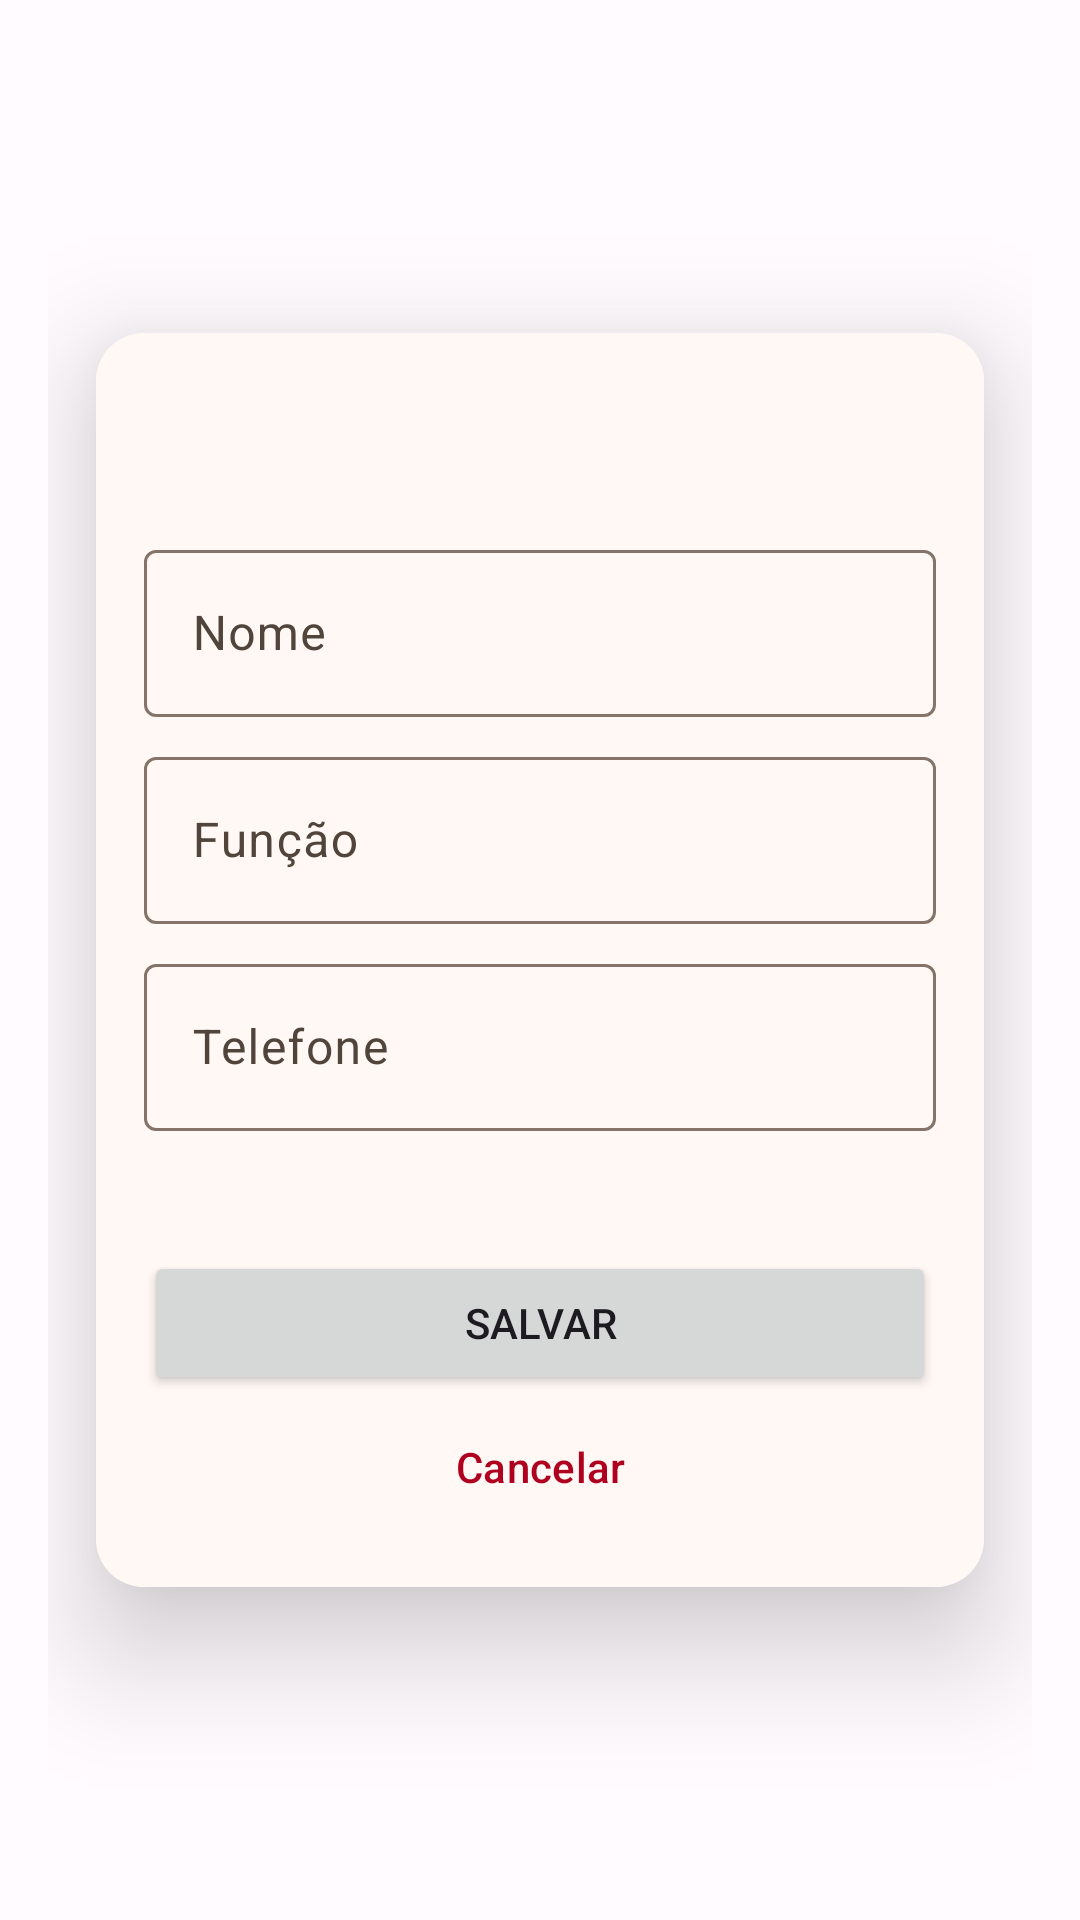

Write the Android layout XML for this screen, with the resource values it uses.
<!-- AndroidManifest.xml: application theme Theme.MyApplication -->
<!-- res/layout/activity_new_freelancer.xml -->
<?xml version="1.0" encoding="utf-8"?>
<ScrollView xmlns:android="http://schemas.android.com/apk/res/android"
    xmlns:app="http://schemas.android.com/apk/res-auto"
    xmlns:tools="http://schemas.android.com/tools"
    android:layout_width="match_parent"
    android:layout_height="match_parent"
    android:orientation="vertical"
    android:padding="16dp"
    tools:context=".NewFreelancer">

    <androidx.cardview.widget.CardView
        android:layout_width="match_parent"
        android:layout_height="wrap_content"
        android:layout_gravity="center"
        android:layout_marginHorizontal="16sp"
        android:layout_marginVertical="32sp"
        app:cardCornerRadius="16dp"
        app:cardElevation="24dp">

        <ProgressBar
            android:id="@+id/newFreelancerProgressBar"
            android:layout_width="wrap_content"
            android:layout_height="wrap_content"
            android:visibility="gone"
            android:layout_centerHorizontal="true"
            android:layout_above="@id/backNewFreelancerButton"
            />

        <LinearLayout
            android:layout_width="match_parent"
            android:layout_height="wrap_content"
            android:layout_gravity="center_horizontal"
            android:background="@color/md_theme_light_surface"
            android:orientation="vertical"
            android:padding="16sp">

            <TextView
                android:id="@+id/headline_info_new_freelancer"
                android:layout_width="match_parent"
                android:layout_height="wrap_content"
                android:layout_marginBottom="24sp"
                android:textAlignment="center"
                android:textAppearance="@style/TextAppearance.MaterialComponents.Headline6" />

            <com.google.android.material.textfield.TextInputLayout
                android:id="@+id/freelancer_name"
                android:layout_width="match_parent"
                android:layout_height="wrap_content"
                android:layout_marginBottom="8dp"
                android:hint="@string/label_name_freelancer_edit_text">

                <com.google.android.material.textfield.TextInputEditText
                    android:id="@+id/freelancer_name_edit"
                    android:layout_width="match_parent"
                    android:layout_height="wrap_content"
                    android:inputType="textEmailAddress" />
            </com.google.android.material.textfield.TextInputLayout>

            <com.google.android.material.textfield.TextInputLayout
                android:id="@+id/freelancer_funcao"
                android:layout_width="match_parent"
                android:layout_height="wrap_content"
                android:layout_marginBottom="8dp"
                android:hint="@string/frrelancer_label_new_funcao">

                <com.google.android.material.textfield.TextInputEditText
                    android:id="@+id/freelancer_funcao_edit"
                    android:layout_width="match_parent"
                    android:layout_height="wrap_content"
                    android:inputType="textEmailAddress" />
            </com.google.android.material.textfield.TextInputLayout>

            <com.google.android.material.textfield.TextInputLayout
                android:id="@+id/freelancer_phone"
                android:layout_width="match_parent"
                android:layout_height="wrap_content"
                android:layout_marginBottom="8dp"
                android:hint="@string/label_phone_new_freelancer">

                <com.google.android.material.textfield.TextInputEditText
                    android:id="@+id/freelancer_phone_edit"
                    android:layout_width="match_parent"
                    android:layout_height="wrap_content"
                    android:inputType="textEmailAddress" />
            </com.google.android.material.textfield.TextInputLayout>



            <Button
                android:id="@+id/registerNewFreelancerButton"
                android:layout_width="match_parent"
                android:layout_height="wrap_content"
                android:layout_marginTop="32dp"
                android:text="@string/label_button_register_new_freelancer" />

            <Button
                android:id="@+id/backNewFreelancerButton"
                style="@style/Widget.Material3.Button.TextButton"
                android:layout_width="match_parent"
                android:layout_height="wrap_content"
                android:text="@string/cancelButton"
                android:textColor="@color/design_default_color_error" />

        </LinearLayout>

    </androidx.cardview.widget.CardView>


</ScrollView>
<!-- resources referenced by this layout -->
<resources>
  <color name="md_theme_light_surface">#FFF8F5</color>
  <string name="cancelButton">Cancelar</string>
  <string name="frrelancer_label_new_funcao">Função</string>
  <string name="label_button_register_new_freelancer">Salvar</string>
  <string name="label_name_freelancer_edit_text">Nome</string>
  <string name="label_phone_new_freelancer">Telefone</string>
  <color name="md_theme_light_primary">#8F4E00</color>
  <color name="md_theme_light_onPrimary">#FFFFFF</color>
  <color name="md_theme_light_primaryContainer">#FFDCC2</color>
  <color name="md_theme_light_onPrimaryContainer">#2E1500</color>
  <color name="md_theme_light_secondary">#745944</color>
  <color name="md_theme_light_onSecondary">#FFFFFF</color>
  <color name="md_theme_light_secondaryContainer">#FFDCC2</color>
  <color name="md_theme_light_onSecondaryContainer">#2A1707</color>
  <color name="md_theme_light_tertiary">#5B6237</color>
  <color name="md_theme_light_onTertiary">#FFFFFF</color>
  <color name="md_theme_light_tertiaryContainer">#E0E7B1</color>
  <color name="md_theme_light_onTertiaryContainer">#191E00</color>
  <color name="md_theme_light_error">#BA1A1A</color>
  <color name="md_theme_light_onError">#FFFFFF</color>
  <color name="md_theme_light_errorContainer">#FFDAD6</color>
  <color name="md_theme_light_onErrorContainer">#410002</color>
  <color name="md_theme_light_outline">#847469</color>
  <color name="md_theme_light_background">#FFFBFF</color>
  <color name="md_theme_light_onBackground">#201B17</color>
  <color name="md_theme_light_onSurface">#201B17</color>
  <color name="md_theme_light_surfaceVariant">#F3DFD1</color>
  <color name="md_theme_light_onSurfaceVariant">#51443B</color>
  <color name="md_theme_light_inverseSurface">#352F2B</color>
  <color name="md_theme_light_inverseOnSurface">#FAEEE8</color>
  <color name="md_theme_light_inversePrimary">#FFB77B</color>
</resources>
